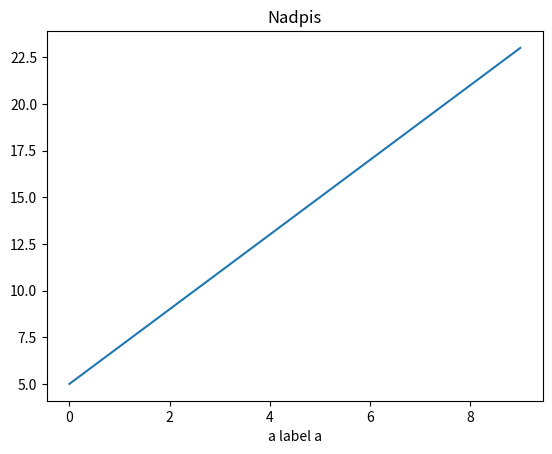

Reproduce this figure in Python.
import numpy as np
import matplotlib.pyplot as plt

def func(x):
    y = 2 * x + 5
    return y
x = np.arange(0, 10)
y = func(x)

print(y)
plt.title('Nadpis')
plt.xlabel('a label a')

plt.plot (x, y)
plt.show()